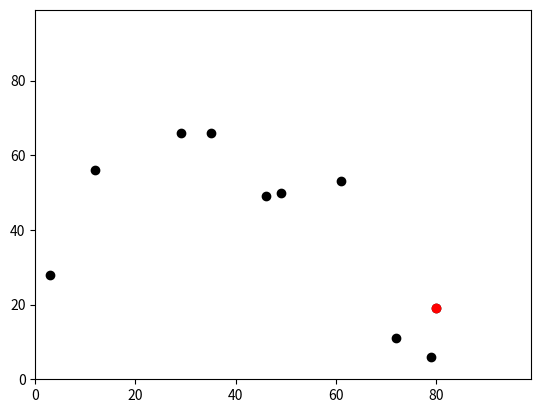

This chart was generated by the following Python code:
import matplotlib.pyplot
import operator    # Do this line at the top of the code.
import random

num_of_agents = 10
num_of_iterations = 10

agents = []

# Set up agents (y, x)
for i in range(num_of_agents):
    agents.append([random.randint(0, 99), random.randint(0, 99)])

print(agents)


# Move agent
for _ in range(num_of_iterations):
    for i in range(num_of_agents):
        
        # Random walk one step
        if random.random() < 0.5:
            agents[i][0] = (agents[i][0] + 1) % 100
        else:
            agents[i][0] = (agents[i][0] - 1) % 100
                
        if random.random() < 0.5:
            agents[i][1] = (agents[i][1] + 1) % 100
        else:
            agents[i][1] = (agents[i][1] - 1) % 100

        print(agents[i][0], agents[i][1])



# Calculate Pythagorian distance between point 0 and point 1
#distance = (
#        (agents[1][0] - agents[0][0])**2 + 
#        (agents[1][1] - agents[0][1])**2 
#)**0.5
#
#print(distance)

eastern_point = max(agents, key=operator.itemgetter(1))
print(eastern_point)    # Do this line at the bottom.


matplotlib.pyplot.ylim(0, 99)
matplotlib.pyplot.xlim(0, 99)

for i in range(num_of_agents):
    matplotlib.pyplot.scatter(agents[i][1],agents[i][0], color='black')

matplotlib.pyplot.scatter(eastern_point[1],eastern_point[0], color='red')

matplotlib.pyplot.show()

